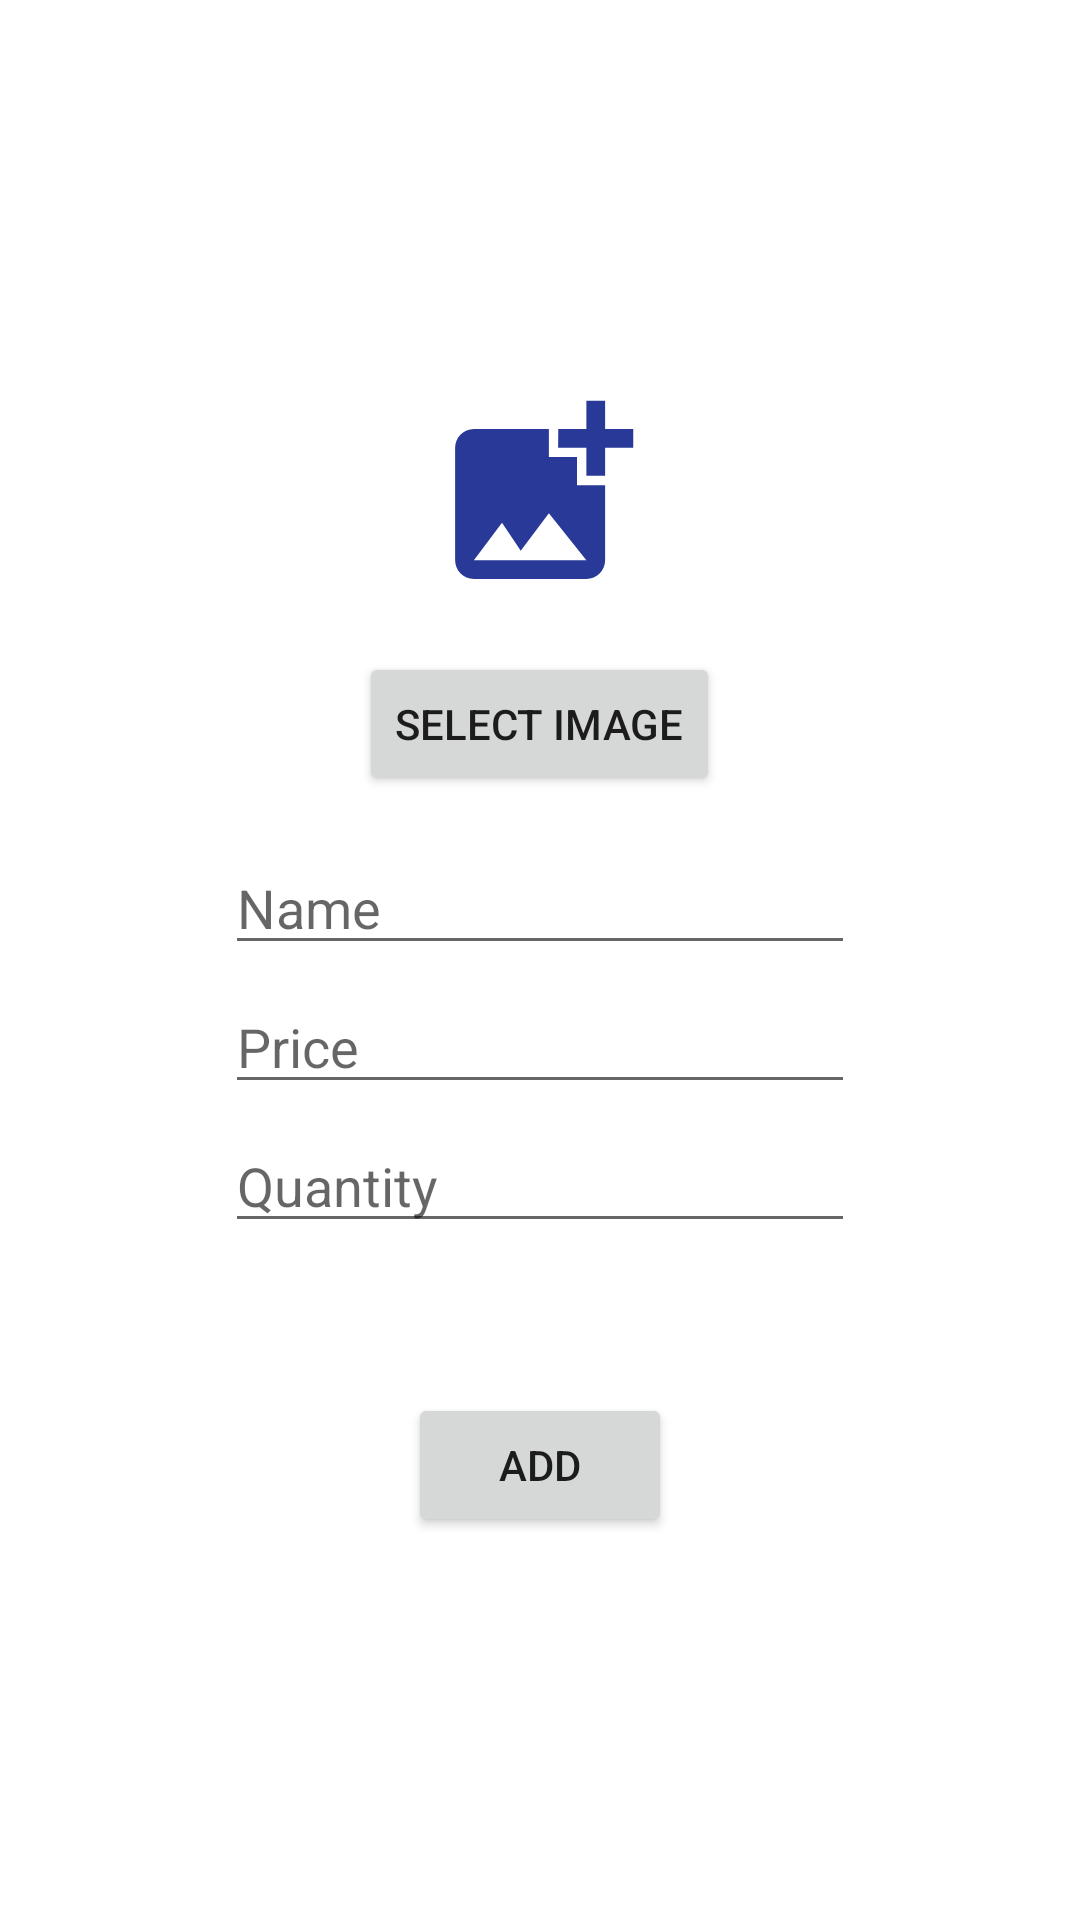

Layout XML and referenced resources for this Android screen:
<!-- AndroidManifest.xml: application theme Theme.MyApplication -->
<!-- res/layout/fragment_seller_add.xml -->
<?xml version="1.0" encoding="utf-8"?>
<FrameLayout xmlns:android="http://schemas.android.com/apk/res/android"
    xmlns:app="http://schemas.android.com/apk/res-auto"
    xmlns:tools="http://schemas.android.com/tools"
    android:layout_width="match_parent"
    android:layout_height="match_parent"
    tools:context=".SellerAddFragment"
    >
    <LinearLayout
        android:layout_width="match_parent"
        android:layout_height="match_parent"
        android:orientation="vertical"
        android:gravity="center">



        <ImageView
            android:src="@drawable/ic_baseline_add_photo_alternate_24"
            android:id="@+id/imageView2"
            android:layout_width="75dp"
            android:layout_height="75dp"
            app:layout_constraintBottom_toTopOf="@+id/NewItemAddBTN"
            android:layout_gravity="center"
            android:layout_marginBottom="15dp"/>
        <Button
            android:id="@+id/SelectImage"
            android:layout_width="wrap_content"
            android:layout_height="wrap_content"
            android:text="Select Image"
            app:layout_constraintBottom_toTopOf="@+id/imageView2"
            android:layout_gravity="center"
            android:layout_marginBottom="15dp"/>

        <EditText
            android:id="@+id/NewItemName"
            android:layout_width="wrap_content"
            android:layout_height="wrap_content"
            android:ems="10"
            android:hint="Name"
            android:inputType="textPersonName"
            tools:ignore="MissingConstraints"
            android:layout_gravity="center"
            android:layout_marginBottom="5dp"/>


        <EditText
            android:id="@+id/NewItemPrice"
            android:layout_width="wrap_content"
            android:layout_height="wrap_content"
            android:ems="10"
            android:hint="Price"
            android:inputType="number"
            android:layout_gravity="center"
            android:layout_marginBottom="5dp"/>


        <EditText
            android:id="@+id/NewItemQuantity"
            android:layout_width="wrap_content"
            android:layout_height="wrap_content"
            android:ems="10"
            android:hint="Quantity"
            android:inputType="number"
            android:layout_gravity="center"
            android:layout_marginBottom="50dp"/>

        <Button
            android:id="@+id/NewItemAddBTN"
            android:layout_width="wrap_content"
            android:layout_height="wrap_content"
            android:text="Add"
            android:layout_gravity="center"/>




    </LinearLayout>



</FrameLayout>
<!-- resources referenced by this layout -->
<resources>
  <!-- drawable ic_baseline_add_photo_alternate_24 (drawable) -->
  <vector android:height="24dp" android:tint="#283998"
      android:viewportHeight="24" android:viewportWidth="24"
      android:width="24dp" xmlns:android="http://schemas.android.com/apk/res/android">
      <path android:fillColor="@android:color/white" android:pathData="M19,7v2.99s-1.99,0.01 -2,0L17,7h-3s0.01,-1.99 0,-2h3L17,2h2v3h3v2h-3zM16,11L16,8h-3L13,5L5,5c-1.1,0 -2,0.9 -2,2v12c0,1.1 0.9,2 2,2h12c1.1,0 2,-0.9 2,-2v-8h-3zM5,19l3,-4 2,3 3,-4 4,5L5,19z"/>
  </vector>
  <style name="Theme.MyApplication" parent="Theme.MaterialComponents.Light.DarkActionBar">
          
          <item name="colorPrimary">@color/purple_500</item>
          <item name="colorPrimaryVariant">#283998</item>
          <item name="colorOnPrimary">@color/white</item>
          
          <item name="colorSecondary">@color/teal_200</item>
          <item name="colorSecondaryVariant">@color/teal_700</item>
          <item name="colorOnSecondary">@color/black</item>
          
          <item name="android:statusBarColor" tools:targetApi="l">?attr/colorPrimaryVariant</item>
          
      </style>
  <!-- not gathered from this repository: default colours our renderer supplied (Android Studio template values) -->
  <color name="purple_500">#FF6200EE</color>
  <color name="teal_200">#FF03DAC5</color>
  <color name="teal_700">#FF018786</color>
  <color name="black">#FF000000</color>
  <color name="white">#FFFFFFFF</color>
</resources>
